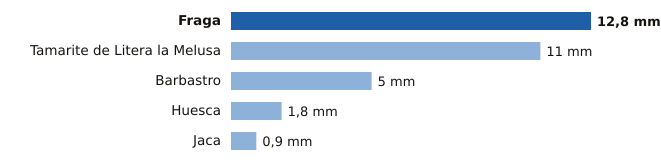

Source data for this figure (header and first rows):
estacion, provincia, mm
Fraga, Huesca, 12.8
Tamarite de Litera la Melusa, Huesca, 11.0
Barbastro, Huesca, 5.0
Huesca, Huesca, 1.8
Jaca, Huesca, 0.9
